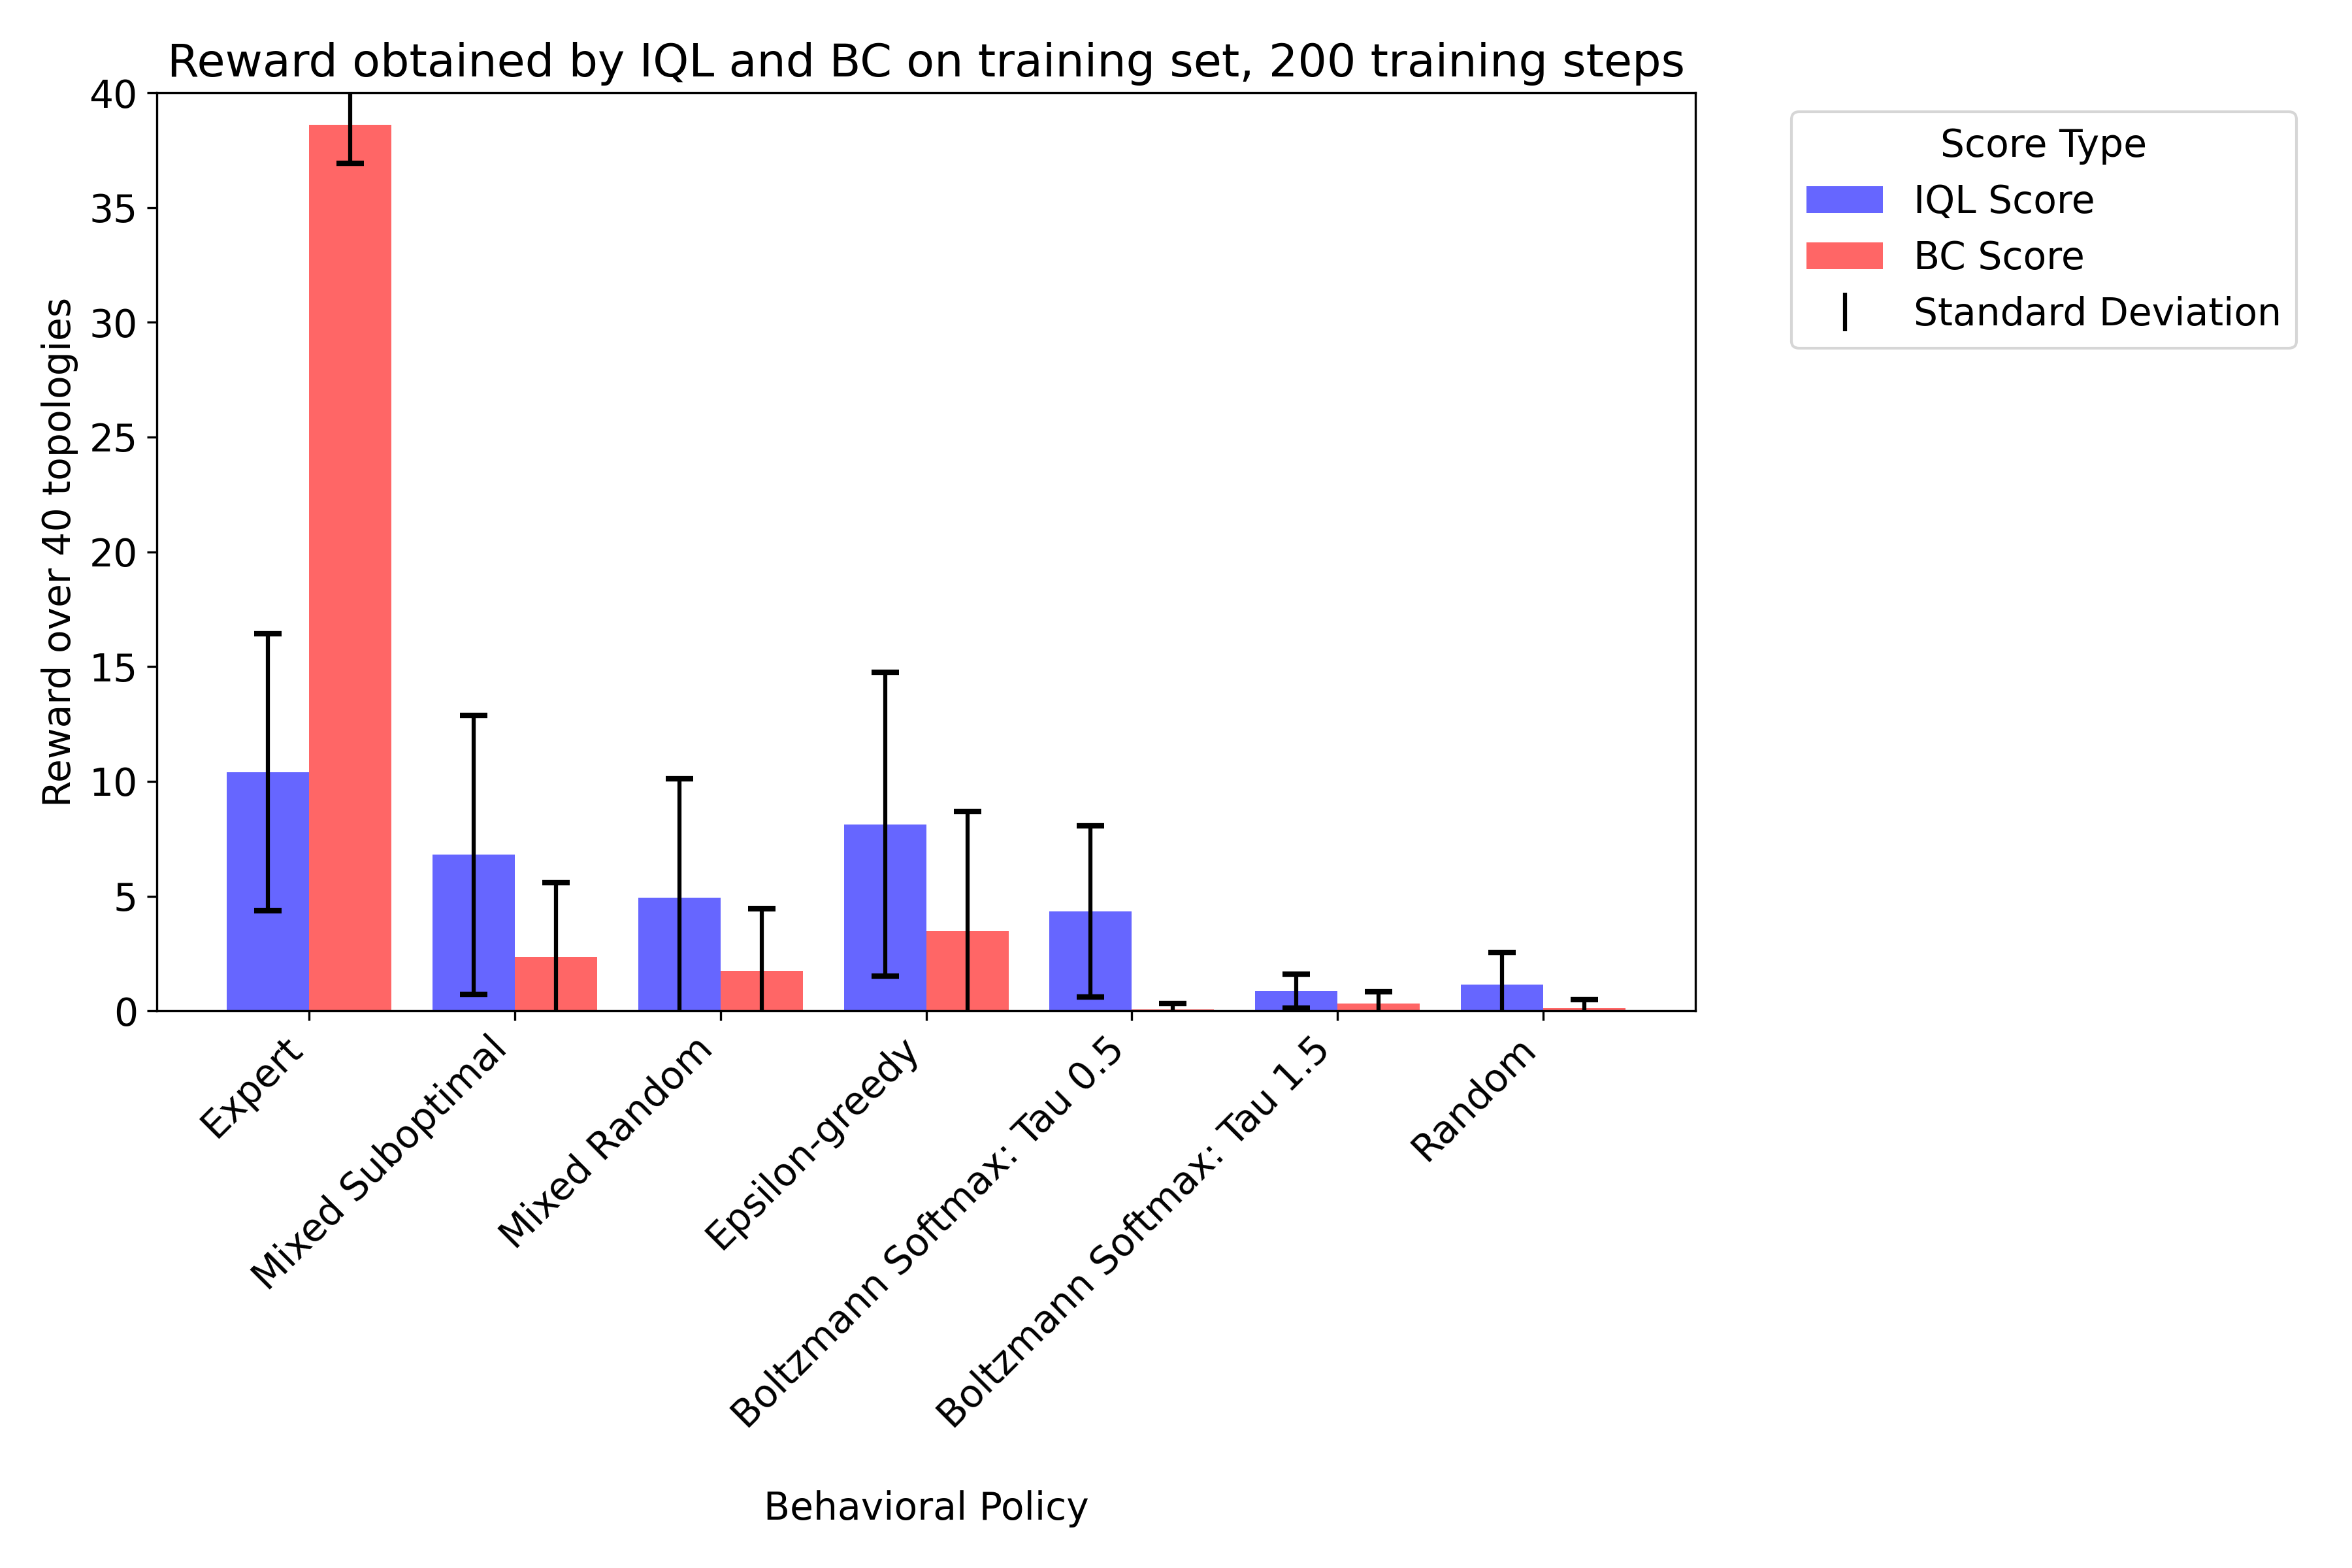

The data file committed next to this chart (first rows):
IQL Score, BC Score, Behavioral Policy, Training Set Size, Training Steps, Seed
8.0, 40.0, Expert, 372, 200, 0
20.0, 10.0, Mixed Suboptimal, 5295, 200, 0
12.0, 3.0, Mixed Random, 3280, 200, 0
18.0, 13.0, Epsilon-greedy, 6607, 200, 0
9.0, 1.0, Boltzmann Softmax: Tau 0.5, 17730, 200, 0
0.0, 0.0, Boltzmann Softmax: Tau 1.5, 28619, 200, 0
1.0, 1.0, Random, 32323, 200, 0
3.0, 1.0, Mixed Suboptimal, 37605, 200, 0
1.0, 0.0, Mixed Random, 35766, 200, 0
5.0, 0.0, Epsilon-greedy, 38906, 200, 0
2.0, 0.0, Boltzmann Softmax: Tau 0.5, 49702, 200, 0
1.0, 0.0, Boltzmann Softmax: Tau 1.5, 60737, 200, 0
0.0, 0.0, Random, 64480, 200, 0
3.0, 1.0, Mixed Suboptimal, 69612, 200, 0
0.0, 0.0, Mixed Random, 67689, 200, 0
1.0, 0.0, Epsilon-greedy, 70873, 200, 0
0.0, 0.0, Boltzmann Softmax: Tau 0.5, 81661, 200, 0
0.0, 0.0, Boltzmann Softmax: Tau 1.5, 92730, 200, 0
2.0, 0.0, Random, 96473, 200, 0
19.0, 39.0, Expert, 372, 200, 4219
8.0, 6.0, Mixed Suboptimal, 5295, 200, 4219
15.0, 9.0, Mixed Random, 3280, 200, 4219
20.0, 15.0, Epsilon-greedy, 6607, 200, 4219
3.0, 0.0, Boltzmann Softmax: Tau 0.5, 17730, 200, 4219
2.0, 1.0, Boltzmann Softmax: Tau 1.5, 28619, 200, 4219
3.0, 0.0, Random, 32323, 200, 4219
3.0, 0.0, Mixed Suboptimal, 37605, 200, 4219
2.0, 0.0, Mixed Random, 35766, 200, 4219
6.0, 0.0, Epsilon-greedy, 38906, 200, 4219
7.0, 0.0, Boltzmann Softmax: Tau 0.5, 49702, 200, 4219
2.0, 0.0, Boltzmann Softmax: Tau 1.5, 60737, 200, 4219
5.0, 0.0, Random, 64480, 200, 4219
0.0, 1.0, Mixed Suboptimal, 69612, 200, 4219
2.0, 0.0, Mixed Random, 67689, 200, 4219
3.0, 1.0, Epsilon-greedy, 70873, 200, 4219
3.0, 0.0, Boltzmann Softmax: Tau 0.5, 81661, 200, 4219
1.0, 1.0, Boltzmann Softmax: Tau 1.5, 92730, 200, 4219
1.0, 0.0, Random, 96473, 200, 4219
14.0, 40.0, Expert, 372, 200, 17333
10.0, 5.0, Mixed Suboptimal, 5295, 200, 17333
12.0, 5.0, Mixed Random, 3280, 200, 17333
14.0, 7.0, Epsilon-greedy, 6607, 200, 17333
14.0, 0.0, Boltzmann Softmax: Tau 0.5, 17730, 200, 17333
2.0, 1.0, Boltzmann Softmax: Tau 1.5, 28619, 200, 17333
0.0, 0.0, Random, 32323, 200, 17333
9.0, 0.0, Mixed Suboptimal, 37605, 200, 17333
0.0, 1.0, Mixed Random, 35766, 200, 17333
8.0, 1.0, Epsilon-greedy, 38906, 200, 17333
2.0, 0.0, Boltzmann Softmax: Tau 0.5, 49702, 200, 17333
0.0, 0.0, Boltzmann Softmax: Tau 1.5, 60737, 200, 17333
1.0, 0.0, Random, 64480, 200, 17333
3.0, 0.0, Mixed Suboptimal, 69612, 200, 17333
2.0, 0.0, Mixed Random, 67689, 200, 17333
4.0, 0.0, Epsilon-greedy, 70873, 200, 17333
2.0, 0.0, Boltzmann Softmax: Tau 0.5, 81661, 200, 17333
1.0, 0.0, Boltzmann Softmax: Tau 1.5, 92730, 200, 17333
0.0, 0.0, Random, 96473, 200, 17333
7.0, 36.0, Expert, 372, 200, 39779
17.0, 7.0, Mixed Suboptimal, 5295, 200, 39779
10.0, 4.0, Mixed Random, 3280, 200, 39779
... 35 more rows
